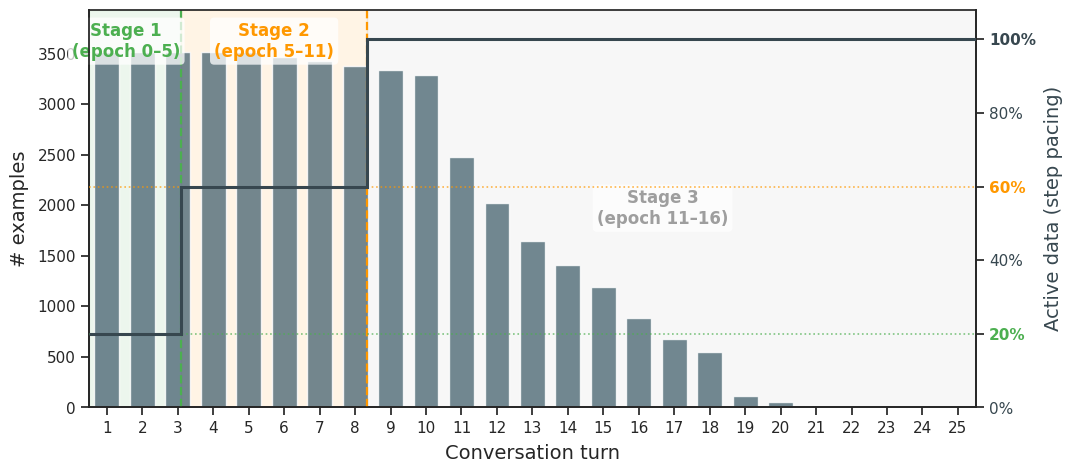

Source code (Python): (Note: this script raises an exception after producing the figure.)
"""
Plot TopiOCQA turn-length distribution with step pacing cut annotations.
Secondary axis: step pacing schedule (3-stage step curve). Cut lines at c0=20% and mid=60%.
Output: ../figures/turn_distribution.png
"""
import os
import numpy as np
import matplotlib
matplotlib.use('Agg')
import matplotlib.pyplot as plt
import matplotlib.ticker as mticker
import seaborn as sns

# ---------- data (from analyze_topiocqa_turns.py output) ----------
turns  = list(range(1, 26))
counts = [3509,3509,3509,3509,3509,3462,3421,3374,3333,3285,
          2472,2025,1650,1404,1191, 880, 678, 545, 109,  56,
            11,   5,   2,   1,   1]
total  = sum(counts)

cumul  = np.cumsum(counts) / total * 100   # cumulative % (used only to find cut positions)

# ---------- step pacing thresholds ----------
c0  = 0.20   # stage 1 → 2 cut
mid = 0.60   # stage 2 → 3 cut

# Find fractional x positions of the cuts in bar-chart coords
# Bar for turn k is centered at k, spanning [k-0.5, k+0.5]
def cut_xpos(threshold_pct):
    """Return the x position (in turn units) where cumulative% crosses threshold."""
    pct = threshold_pct * 100
    for i, (c, cnt) in enumerate(zip(cumul, counts)):
        if c >= pct:
            prev = cumul[i-1] if i > 0 else 0.0
            frac = (pct - prev) / (c - prev)   # fraction into this bar
            return turns[i] - 0.5 + frac       # left edge + fraction
    return turns[-1] + 0.5

x_cut1 = cut_xpos(c0)   # ~3.1
x_cut2 = cut_xpos(mid)  # ~8.3

# epoch labels for each stage  (end_epoch=16, t*0.33=5.3, t*0.66=10.6)
stage_labels = [
    (x_cut1 / 2,               'Stage 1\n(epoch 0–5)',   '#4CAF50', 0.97),  # green
    ((x_cut1 + x_cut2) / 2,    'Stage 2\n(epoch 5–11)',  '#FF9800', 0.97),  # orange
    ((x_cut2 + turns[-1]) / 2, 'Stage 3\n(epoch 11–16)', '#9E9E9E', 0.55),  # gray — moved down
]

# ---------- plot ----------
sns.set_theme(style='ticks', font_scale=1.3)
fig, ax1 = plt.subplots(figsize=(11, 5))
ax2 = ax1.twinx()

# background shading
ax1.axvspan(0.5,      x_cut1,         color='#4CAF50', alpha=0.10, zorder=0)
ax1.axvspan(x_cut1,   x_cut2,         color='#FF9800', alpha=0.10, zorder=0)
ax1.axvspan(x_cut2,   turns[-1]+0.5,  color='#9E9E9E', alpha=0.08, zorder=0)

# bars
ax1.bar(turns, counts, color='#546E7A', alpha=0.82, width=0.7, zorder=2)

# step pacing curve on secondary axis
# stage 1: 20%  (turns 0.5 → x_cut1)
# stage 2: 60%  (x_cut1 → x_cut2)
# stage 3: 100% (x_cut2 → turns[-1]+0.5)
step_x = [0.5,    x_cut1, x_cut1, x_cut2, x_cut2, turns[-1]+0.5]
step_y = [c0*100, c0*100, mid*100, mid*100, 100.0,  100.0]
step_clr = '#37474F'
ax2.plot(step_x, step_y, color=step_clr, linewidth=2.2, zorder=4,
         solid_capstyle='butt', solid_joinstyle='miter')

# cut lines
for xc, label_pct, clr in [(x_cut1, c0*100, '#4CAF50'), (x_cut2, mid*100, '#FF9800')]:
    ax1.axvline(xc, color=clr, linestyle='--', linewidth=1.6, zorder=3)
    ax2.axhline(label_pct, color=clr, linestyle=':', linewidth=1.2, alpha=0.7, zorder=3)

# stage labels at top of plot
ymax_counts = max(counts) * 1.12
for xc, label, clr, yfrac in stage_labels:
    ax1.text(xc, ymax_counts * yfrac, label,
             color=clr, fontsize=12, fontweight='bold',
             ha='center', va='top',
             bbox=dict(boxstyle='round,pad=0.25', fc='white', ec='none', alpha=0.75))

# axes formatting
ax1.set_xlabel('Conversation turn', fontsize=14, labelpad=6)
ax1.set_ylabel('# examples', fontsize=14, labelpad=6)
ax2.set_ylabel('Active data (step pacing)', fontsize=14, labelpad=6, color=step_clr)
ax2.tick_params(axis='y', labelcolor=step_clr)
ax2.set_ylim(0, 108)
ax2.yaxis.set_major_formatter(mticker.FormatStrFormatter('%d%%'))
ax1.set_xlim(0.5, turns[-1] + 0.5)
ax1.set_xticks(turns)
ax1.set_ylim(0, ymax_counts)
ax1.tick_params(labelsize=11)
ax2.tick_params(labelsize=11)

# color the 20% and 60% tick labels on the secondary axis
tick_colors = {20: '#4CAF50', 60: '#FF9800', 100: step_clr}
fig.canvas.draw()
for label in ax2.get_yticklabels():
    try:
        val = int(label.get_text().replace('%', ''))
        if val in tick_colors:
            label.set_color(tick_colors[val])
            label.set_fontweight('bold')
    except ValueError:
        pass

sns.despine(ax=ax1, right=False)
plt.tight_layout()

out = os.path.join(os.path.dirname(__file__), '..', 'figures', 'turn_distribution.png')
plt.savefig(out, dpi=200, bbox_inches='tight')
print(f"Saved: {out}")
